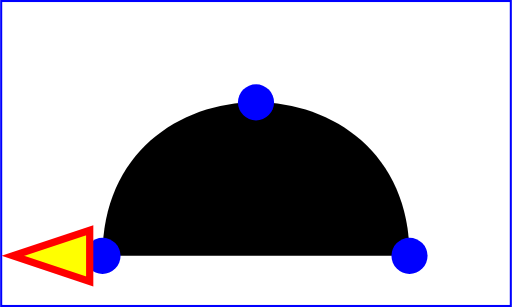
t = 0.00 s
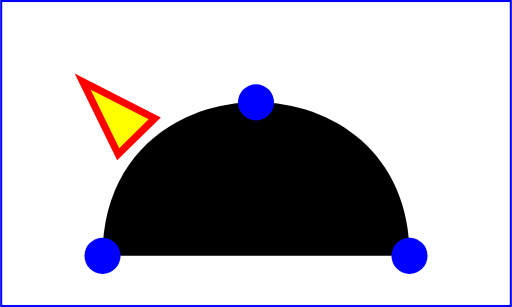
t = 1.50 s
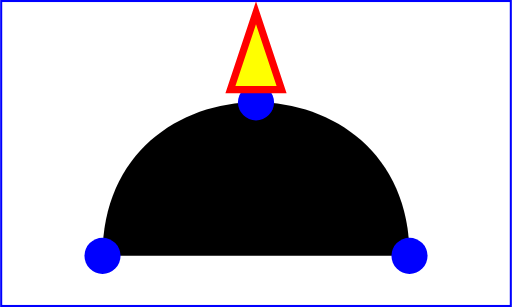
t = 3.00 s
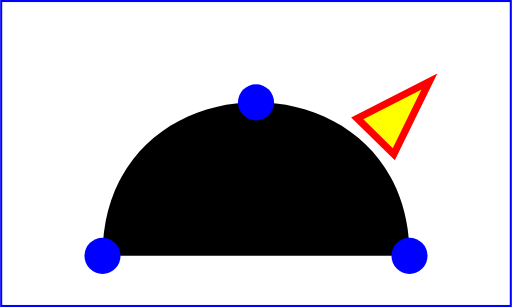
t = 4.50 s

The animated SVG that drew these frames (rendered in a browser with its animation timeline set to each time). Animation: 1 SMIL element (animateMotion=1); one cycle of 6.00 s, repeats indefinitely.

<svg width="100%" height="100%" viewBox="0 0 500 300"  xmlns:xlink="http://www.w3.org/1999/xlink" xmlns="http://www.w3.org/2000/svg">
    <rect x="1" y="1" fill="none" stroke="blue" stroke-width="2" width="498" height="298" />


    <path id="path1" d="M100,250 C 100,50 400,50, 400,250" />
    <circle cx="100" cy="250" r="17.64" fill="blue" />
    <circle cx="250" cy="100" r="17.64" fill="blue" />
    <circle cx="400" cy="250" r="17.64" fill="blue" />

    <path d="M-25,-12.5 L25,-12.5 L 0,-87.5 z" 
    fill="yellow" stroke="red" stroke-width="7.06">

    <animateMotion dur="6s" repeatCount="indefinite" rotate="auto">
        <mpath xlink:href="#path1" />
    </animateMotion>
    </path>
</svg>